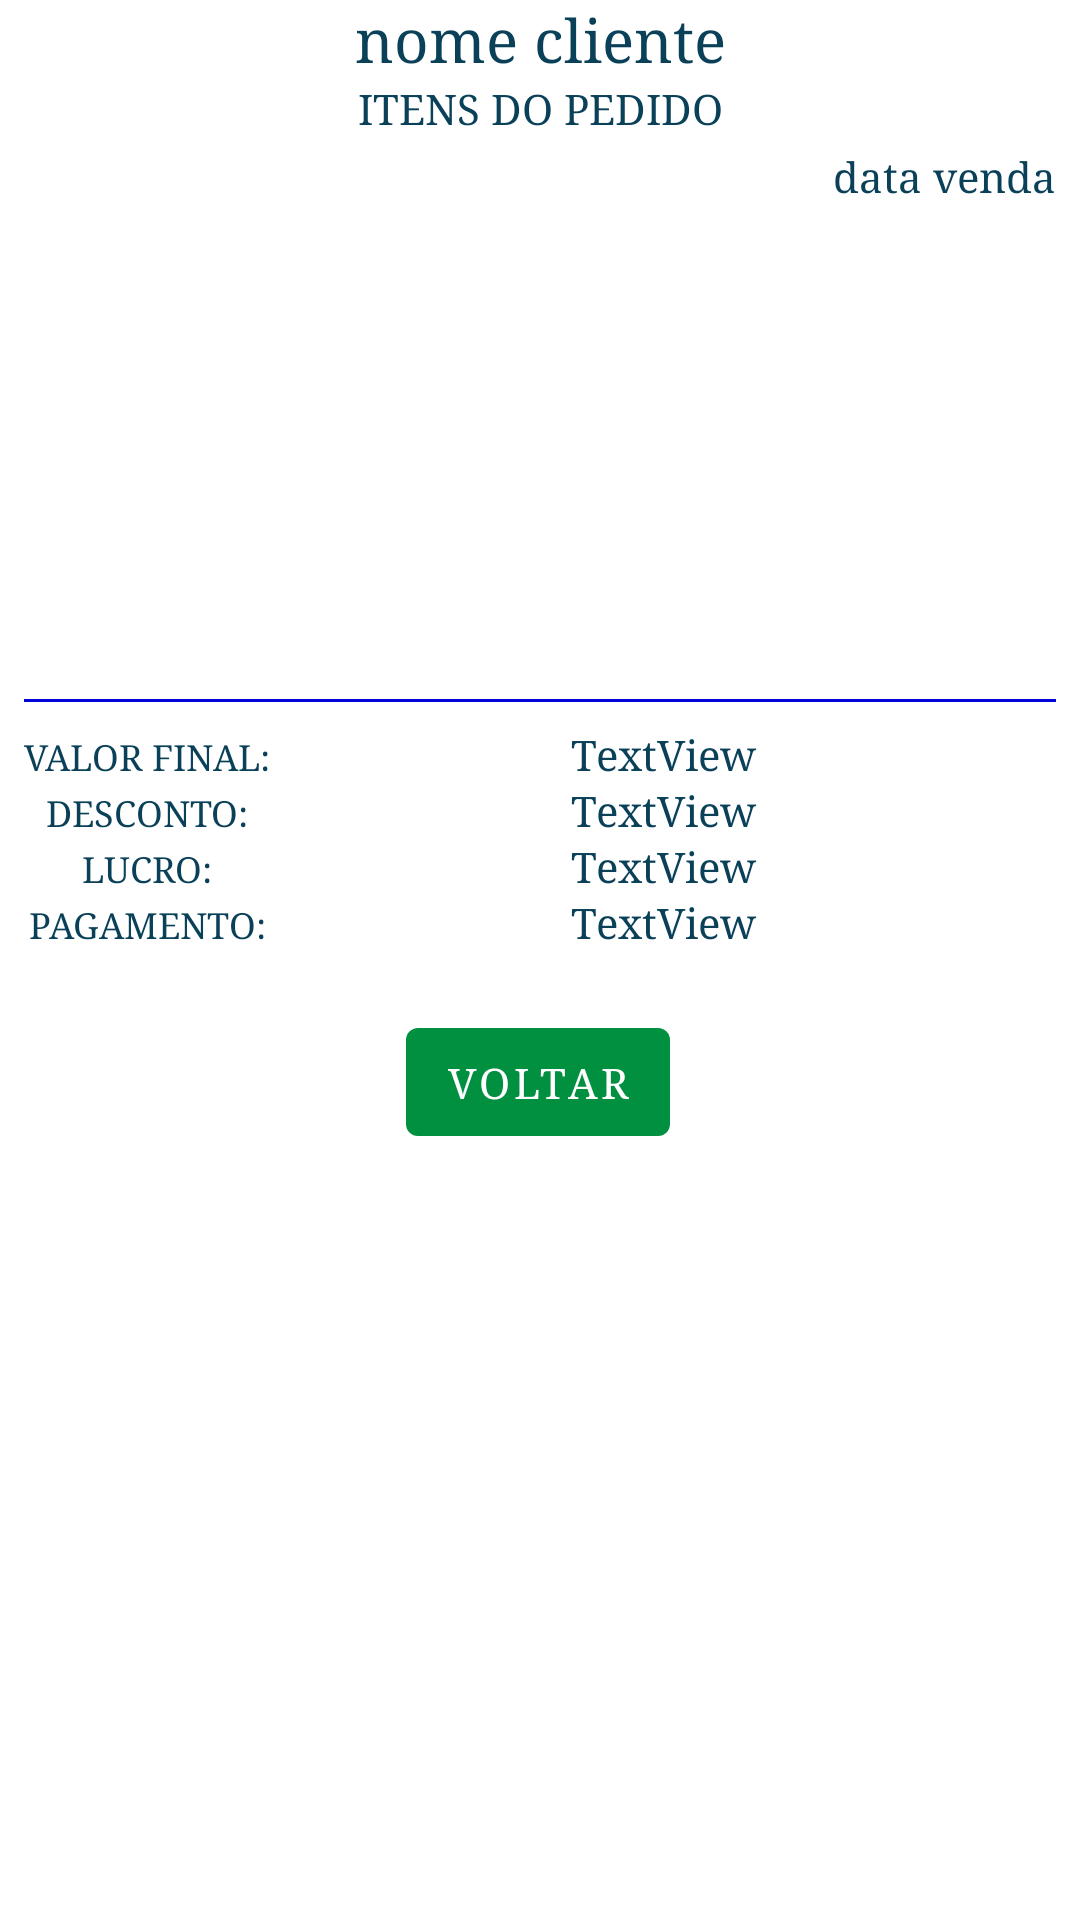

Android layout source for this screen:
<!-- AndroidManifest.xml: application theme Theme.Managing_MEI -->
<!-- res/layout/dialog_sale_complete.xml -->
<?xml version="1.0" encoding="utf-8"?>
<androidx.constraintlayout.widget.ConstraintLayout xmlns:android="http://schemas.android.com/apk/res/android"
    xmlns:app="http://schemas.android.com/apk/res-auto"
    xmlns:tools="http://schemas.android.com/tools"
    android:layout_width="match_parent"
    android:layout_height="wrap_content">

    <TextView
        android:id="@+id/textViewNomeClientShowSale"
        android:layout_width="0dp"
        android:layout_height="wrap_content"
        android:fontFamily="serif"
        android:gravity="center"
        android:text="nome cliente"
        android:textColor="@color/DarkBlue"
        android:textSize="20sp"
        app:layout_constraintEnd_toEndOf="parent"
        app:layout_constraintStart_toStartOf="parent"
        app:layout_constraintTop_toTopOf="parent" />

    <androidx.recyclerview.widget.RecyclerView
        android:id="@+id/recyclerViewShowSale"
        android:layout_width="0dp"
        android:layout_height="153dp"
        android:layout_marginStart="8dp"
        android:layout_marginTop="4dp"
        android:layout_marginEnd="8dp"
        app:layout_constraintEnd_toEndOf="@+id/textView61"
        app:layout_constraintHorizontal_bias="0.0"
        app:layout_constraintStart_toStartOf="@+id/textView61"
        app:layout_constraintTop_toBottomOf="@+id/textViewDataShowSale" />

    <TextView
        android:id="@+id/textView61"
        android:layout_width="0dp"
        android:layout_height="wrap_content"
        android:fontFamily="serif"
        android:gravity="center"
        android:text="ITENS DO PEDIDO"
        android:textColor="@color/DarkBlue"
        android:textSize="14sp"
        app:layout_constraintEnd_toEndOf="@+id/textViewNomeClientShowSale"
        app:layout_constraintHorizontal_bias="0.0"
        app:layout_constraintStart_toStartOf="@+id/textViewNomeClientShowSale"
        app:layout_constraintTop_toBottomOf="@+id/divider4" />

    <View
        android:id="@+id/divider4"
        android:layout_width="0dp"
        android:layout_height="0.5dp"
        android:background="@color/white"
        app:layout_constraintEnd_toEndOf="parent"
        app:layout_constraintStart_toStartOf="parent"
        app:layout_constraintTop_toBottomOf="@+id/textViewNomeClientShowSale" />


    <com.google.android.material.button.MaterialButton
        android:id="@+id/buttonVoltarShowSale"
        style="@style/Widget.MaterialComponents.Button.TextButton"
        android:layout_width="wrap_content"
        android:layout_height="wrap_content"
        android:layout_alignParentEnd="true"
        android:layout_alignParentRight="true"
        android:layout_marginTop="20dp"
        android:fontFamily="serif"
        android:text="VOLTAR"
        android:textColor="@color/white"
        app:backgroundTint="@color/verdeClaro"
        app:elevation="5dp"
        app:layout_constraintEnd_toEndOf="@+id/tableLayout"
        app:layout_constraintHorizontal_bias="0.498"
        app:layout_constraintStart_toStartOf="@+id/tableLayout"
        app:layout_constraintTop_toBottomOf="@+id/tableLayout" />

    <TableLayout
        android:id="@+id/tableLayout"
        android:layout_width="0dp"
        android:layout_height="wrap_content"
        android:layout_marginTop="8dp"
        app:layout_constraintEnd_toEndOf="@+id/divider41"
        app:layout_constraintStart_toStartOf="@+id/divider41"
        app:layout_constraintTop_toBottomOf="@+id/divider41">

        <TableRow
            android:layout_width="match_parent"
            android:layout_height="match_parent">

            <TextView
                android:id="@+id/textView60"
                android:layout_width="wrap_content"
                android:layout_height="wrap_content"
                android:layout_weight="0"
                android:fontFamily="serif"
                android:gravity="center"
                android:text="VALOR FINAL:"
                android:textColor="@color/DarkBlue"
                android:textSize="12sp" />

            <TextView
                android:id="@+id/textViewValorFinalShowSale"
                android:layout_width="match_parent"
                android:layout_height="wrap_content"
                android:layout_weight="1"
                android:fontFamily="serif"
                android:gravity="center"
                android:text="TextView"
                android:textColor="@color/DarkBlue" />

        </TableRow>

        <TableRow
            android:layout_width="match_parent"
            android:layout_height="match_parent">

            <TextView
                android:id="@+id/textView57"
                android:layout_width="wrap_content"
                android:layout_height="wrap_content"
                android:fontFamily="serif"
                android:gravity="center"
                android:text="DESCONTO:"
                android:textColor="@color/DarkBlue"
                android:textSize="12sp" />

            <TextView
                android:id="@+id/textViewDescontoShowSale"
                android:layout_width="match_parent"
                android:layout_height="wrap_content"
                android:layout_weight="1"
                android:fontFamily="serif"
                android:gravity="center"
                android:text="TextView"
                android:textColor="@color/DarkBlue" />
        </TableRow>

        <TableRow
            android:layout_width="match_parent"
            android:layout_height="match_parent">

            <TextView
                android:id="@+id/textView32"
                android:layout_width="wrap_content"
                android:layout_height="wrap_content"
                android:fontFamily="serif"
                android:gravity="center"
                android:text="LUCRO:"
                android:textColor="@color/DarkBlue"
                android:textSize="12sp" />

            <TextView
                android:id="@+id/textViewLucroShowSale"
                android:layout_width="match_parent"
                android:layout_height="wrap_content"
                android:layout_weight="1"
                android:fontFamily="serif"
                android:gravity="center"
                android:text="TextView"
                android:textColor="@color/DarkBlue" />
        </TableRow>

        <TableRow
            android:layout_width="match_parent"
            android:layout_height="match_parent">

            <TextView
                android:id="@+id/textView56"
                android:layout_width="wrap_content"
                android:layout_height="wrap_content"
                android:fontFamily="serif"
                android:gravity="center"
                android:text="PAGAMENTO:"
                android:textColor="@color/DarkBlue"
                android:textSize="12sp" />

            <TextView
                android:id="@+id/textViewFormaDePagamentoShowSale"
                android:layout_width="match_parent"
                android:layout_height="wrap_content"
                android:layout_weight="1"
                android:fontFamily="serif"
                android:gravity="center"
                android:text="TextView"
                android:textColor="@color/DarkBlue" />

        </TableRow>

    </TableLayout>

    <TextView
        android:id="@+id/textViewDataShowSale"
        android:layout_width="wrap_content"
        android:layout_height="wrap_content"
        android:layout_marginTop="4dp"
        android:fontFamily="serif"
        android:text="data venda"
        android:textColor="@color/DarkBlue"
        android:textSize="14sp"
        app:layout_constraintEnd_toEndOf="@+id/recyclerViewShowSale"
        app:layout_constraintTop_toBottomOf="@+id/textView61" />

    <View
        android:id="@+id/divider41"
        android:layout_width="0dp"
        android:layout_height="1dp"
        android:layout_marginStart="8dp"
        android:layout_marginTop="8dp"
        android:layout_marginEnd="8dp"
        android:background="@color/Azul_mais_claro"
        app:layout_constraintEnd_toEndOf="@+id/textView61"
        app:layout_constraintStart_toStartOf="@+id/textView61"
        app:layout_constraintTop_toBottomOf="@+id/recyclerViewShowSale" />
</androidx.constraintlayout.widget.ConstraintLayout>
<!-- resources referenced by this layout -->
<resources>
  <color name="Azul_mais_claro">#0004DB</color>
  <color name="DarkBlue">#0A4159</color>
  <color name="verdeClaro">#018F40</color>
  <color name="white">#FFFFFFFF</color>
  <style name="Theme.Managing_MEI" parent="Theme.MaterialComponents.DayNight.DarkActionBar">
          
          <item name="colorPrimary">@color/purple_500</item>
          <item name="colorPrimaryVariant">@color/azul_muito_escuro</item>
          <item name="colorOnPrimary">@color/white</item>
          
          <item name="colorSecondary">@color/teal_200</item>
          <item name="colorSecondaryVariant">@color/teal_700</item>
          <item name="colorOnSecondary">@color/black</item>
          
          <item name="android:statusBarColor" tools:targetApi="l">?attr/colorPrimaryVariant</item>
          
          <item name="windowActionBar">true</item>
          <item name="windowNoTitle">true</item>
      </style>
  <color name="purple_500">#FF6200EE</color>
  <color name="azul_muito_escuro">#0A4159</color>
  <color name="teal_200">#FF03DAC5</color>
  <color name="teal_700">#FF018786</color>
  <color name="black">#9B9B9B</color>
</resources>
